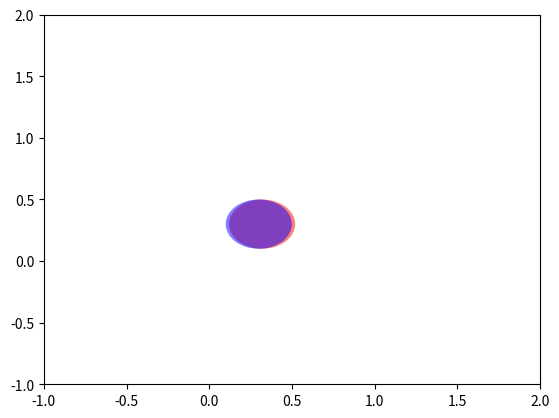

Python code for this plot:
import matplotlib.pyplot as plt
import matplotlib.patches as patches

class DraggablePoints(object):
    def __init__(self, artists, tolerance=5):
        for artist in artists:
            artist.set_picker(tolerance)
        self.artists = artists
        self.currently_dragging = False
        self.current_artist = None
        self.offset = (0, 0)

        for canvas in set(artist.figure.canvas for artist in self.artists):
            canvas.mpl_connect('button_press_event', self.on_press)
            canvas.mpl_connect('button_release_event', self.on_release)
            canvas.mpl_connect('pick_event', self.on_pick)
            canvas.mpl_connect('motion_notify_event', self.on_motion)

    def on_press(self, event):
        self.currently_dragging = True

    def on_release(self, event):
        self.currently_dragging = False
        self.current_artist = None

    def on_pick(self, event):
        if self.current_artist is None:
            self.current_artist = event.artist
            x0, y0 = event.artist.center
            x1, y1 = event.mouseevent.xdata, event.mouseevent.ydata
            self.offset = (x0 - x1), (y0 - y1)

    def on_motion(self, event):
        if not self.currently_dragging:
            return
        if self.current_artist is None:
            return
        dx, dy = self.offset
        self.current_artist.center = event.xdata + dx, event.ydata + dy
        self.current_artist.figure.canvas.draw()

if __name__ == '__main__':
    fig, ax = plt.subplots()
    ax.set(xlim=[-1, 2], ylim=[-1, 2])

    circles = [patches.Circle((0.32, 0.3), 0.2, fc='r', alpha=0.5),
               patches.Circle((0.3, 0.3), 0.2, fc='b', alpha=0.5)]
    for circ in circles:
        ax.add_patch(circ)

    dr = DraggablePoints(circles)
    plt.show()